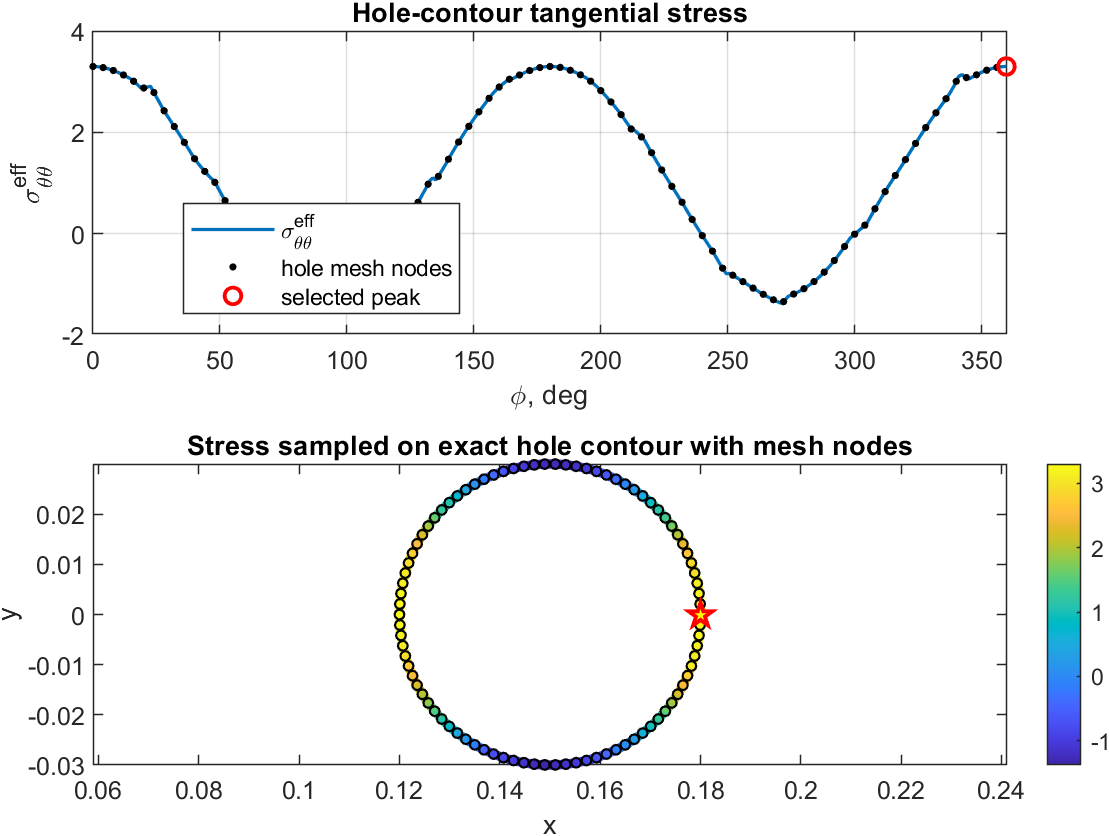

Values plotted in this chart, from the file beside it:
phi_deg, x_boundary, y_boundary, x_query, y_query, sig_tt, sig_nn, sig_nt, sig_tt_eff
0, 0.18, 0, 0.1795, 0, 3.3, 0.09494, 0.01254, 3.3
0.25, 0.18, 0.0001309, 0.1795, 0.0001286, 3.299, 0.09507, 0.01368, 3.299
0.5, 0.18, 0.0002618, 0.1795, 0.0002572, 3.299, 0.09521, 0.01482, 3.299
0.75, 0.18, 0.0003927, 0.1795, 0.0003858, 3.299, 0.09538, 0.01594, 3.299
1, 0.18, 0.0005236, 0.1795, 0.0005144, 3.298, 0.09557, 0.01705, 3.298
1.25, 0.18, 0.0006544, 0.1795, 0.000643, 3.297, 0.09578, 0.01814, 3.297
1.5, 0.18, 0.0007853, 0.1795, 0.0007716, 3.296, 0.09601, 0.0192, 3.296
1.75, 0.18, 0.0009162, 0.1795, 0.0009002, 3.295, 0.09627, 0.02024, 3.295
2, 0.18, 0.001047, 0.1795, 0.001029, 3.294, 0.09654, 0.02125, 3.294
2.25, 0.18, 0.001178, 0.1795, 0.001157, 3.292, 0.09683, 0.02223, 3.292
2.5, 0.18, 0.001309, 0.1794, 0.001286, 3.291, 0.09714, 0.02317, 3.291
2.75, 0.18, 0.001439, 0.1794, 0.001414, 3.289, 0.09747, 0.02408, 3.289
3, 0.18, 0.00157, 0.1794, 0.001543, 3.287, 0.09782, 0.02495, 3.287
3.25, 0.18, 0.001701, 0.1794, 0.001671, 3.285, 0.09819, 0.02577, 3.285
3.5, 0.1799, 0.001831, 0.1794, 0.001799, 3.283, 0.09856, 0.02656, 3.283
3.75, 0.1799, 0.001962, 0.1794, 0.001928, 3.281, 0.09896, 0.02729, 3.281
4, 0.1799, 0.002093, 0.1794, 0.002056, 3.278, 0.09937, 0.02797, 3.278
4.25, 0.1799, 0.002223, 0.1794, 0.002184, 3.276, 0.09979, 0.0286, 3.276
4.5, 0.1799, 0.002354, 0.1794, 0.002313, 3.273, 0.1002, 0.02917, 3.273
4.75, 0.1799, 0.002484, 0.1794, 0.002441, 3.27, 0.1007, 0.02969, 3.27
5, 0.1799, 0.002615, 0.1794, 0.002569, 3.267, 0.1011, 0.03014, 3.267
5.25, 0.1799, 0.002745, 0.1794, 0.002697, 3.264, 0.1016, 0.03053, 3.264
5.5, 0.1799, 0.002875, 0.1793, 0.002825, 3.261, 0.102, 0.03085, 3.261
5.75, 0.1798, 0.003006, 0.1793, 0.002953, 3.257, 0.1025, 0.0311, 3.257
6, 0.1798, 0.003136, 0.1793, 0.003081, 3.254, 0.103, 0.03128, 3.254
6.25, 0.1798, 0.003266, 0.1793, 0.003209, 3.25, 0.1035, 0.03139, 3.25
6.5, 0.1798, 0.003396, 0.1793, 0.003337, 3.246, 0.1039, 0.03141, 3.246
6.75, 0.1798, 0.003526, 0.1793, 0.003465, 3.242, 0.1044, 0.03136, 3.242
7, 0.1798, 0.003656, 0.1793, 0.003592, 3.238, 0.1049, 0.03123, 3.238
7.25, 0.1798, 0.003786, 0.1792, 0.00372, 3.234, 0.1054, 0.03101, 3.234
7.5, 0.1797, 0.003916, 0.1792, 0.003847, 3.229, 0.1058, 0.03071, 3.229
7.75, 0.1797, 0.004046, 0.1792, 0.003975, 3.225, 0.1063, 0.03032, 3.225
8, 0.1797, 0.004175, 0.1792, 0.004102, 3.22, 0.1067, 0.02983, 3.22
8.25, 0.1797, 0.004305, 0.1792, 0.00423, 3.216, 0.1072, 0.02925, 3.216
8.5, 0.1797, 0.004434, 0.1792, 0.004357, 3.211, 0.1076, 0.02858, 3.211
8.75, 0.1797, 0.004564, 0.1791, 0.004484, 3.206, 0.108, 0.02781, 3.206
9, 0.1796, 0.004693, 0.1791, 0.004611, 3.201, 0.1084, 0.02693, 3.201
9.25, 0.1796, 0.004822, 0.1791, 0.004738, 3.195, 0.1087, 0.02596, 3.195
9.5, 0.1796, 0.004951, 0.1791, 0.004865, 3.19, 0.1091, 0.02488, 3.19
9.75, 0.1796, 0.00508, 0.1791, 0.004992, 3.185, 0.1094, 0.02369, 3.185
10, 0.1795, 0.005209, 0.179, 0.005119, 3.179, 0.1097, 0.02239, 3.179
10.25, 0.1795, 0.005338, 0.179, 0.005245, 3.174, 0.11, 0.02098, 3.174
10.5, 0.1795, 0.005467, 0.179, 0.005372, 3.168, 0.1102, 0.01946, 3.168
10.75, 0.1795, 0.005596, 0.179, 0.005498, 3.162, 0.1104, 0.01783, 3.162
11, 0.1794, 0.005724, 0.1789, 0.005624, 3.156, 0.1106, 0.01607, 3.156
11.25, 0.1794, 0.005853, 0.1789, 0.005751, 3.15, 0.1107, 0.0142, 3.15
11.5, 0.1794, 0.005981, 0.1789, 0.005877, 3.144, 0.1108, 0.01221, 3.144
11.75, 0.1794, 0.006109, 0.1789, 0.006003, 3.138, 0.1109, 0.01009, 3.138
12, 0.1793, 0.006237, 0.1788, 0.006128, 3.132, 0.1109, 0.007851, 3.132
12.25, 0.1793, 0.006365, 0.1788, 0.006254, 3.126, 0.1109, 0.005485, 3.126
12.5, 0.1793, 0.006493, 0.1788, 0.00638, 3.119, 0.1108, 0.002991, 3.119
12.75, 0.1793, 0.006621, 0.1787, 0.006505, 3.113, 0.1106, 0.0003683, 3.113
13, 0.1792, 0.006749, 0.1787, 0.006631, 3.106, 0.1104, -0.002386, 3.106
13.25, 0.1792, 0.006876, 0.1787, 0.006756, 3.099, 0.1102, -0.005272, 3.099
13.5, 0.1792, 0.007003, 0.1787, 0.006881, 3.093, 0.1099, -0.008292, 3.093
13.75, 0.1791, 0.007131, 0.1786, 0.007006, 3.086, 0.1095, -0.01145, 3.086
14, 0.1791, 0.007258, 0.1786, 0.007131, 3.079, 0.109, -0.01474, 3.079
14.25, 0.1791, 0.007385, 0.1786, 0.007256, 3.072, 0.1085, -0.01817, 3.072
14.5, 0.179, 0.007511, 0.1785, 0.00738, 3.065, 0.1079, -0.02174, 3.065
14.75, 0.179, 0.007638, 0.1785, 0.007505, 3.058, 0.1074, -0.02397, 3.058
... 1,380 more rows
